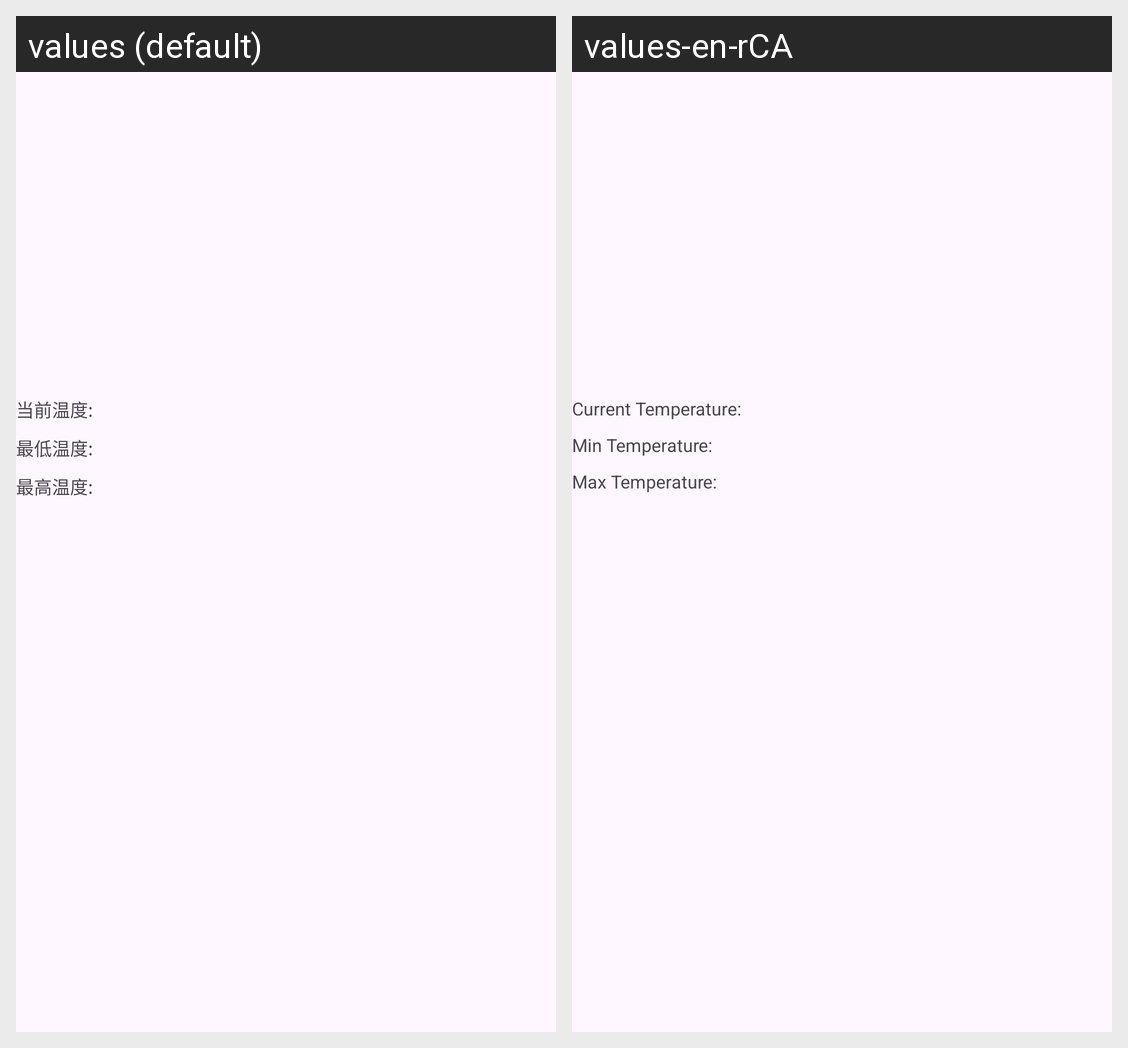

Strings drawn on this Android screen and how each of the app's shown locales translates them:
Android screen res/layout/activity_weather_forecast.xml rendered under 2 locales, left to right: values (default), values-en-rCA. Device: Nexus 5 (rendered at 1080×1920; each locale shown at half size, 540×960, under a caption strip naming it); theme AppTheme.
Strings drawn on this screen, with the default value and each locale's value (text and hints the layout hard-codes, and strings that could not be matched under every locale, appear in the picture but are not listed):

current_temp
  values: 当前温度:
  values-en-rCA: Current Temperature:

min_temp
  values: 最低温度:
  values-en-rCA: Min Temperature:

max_temp
  values: 最高温度:
  values-en-rCA: Max Temperature:
